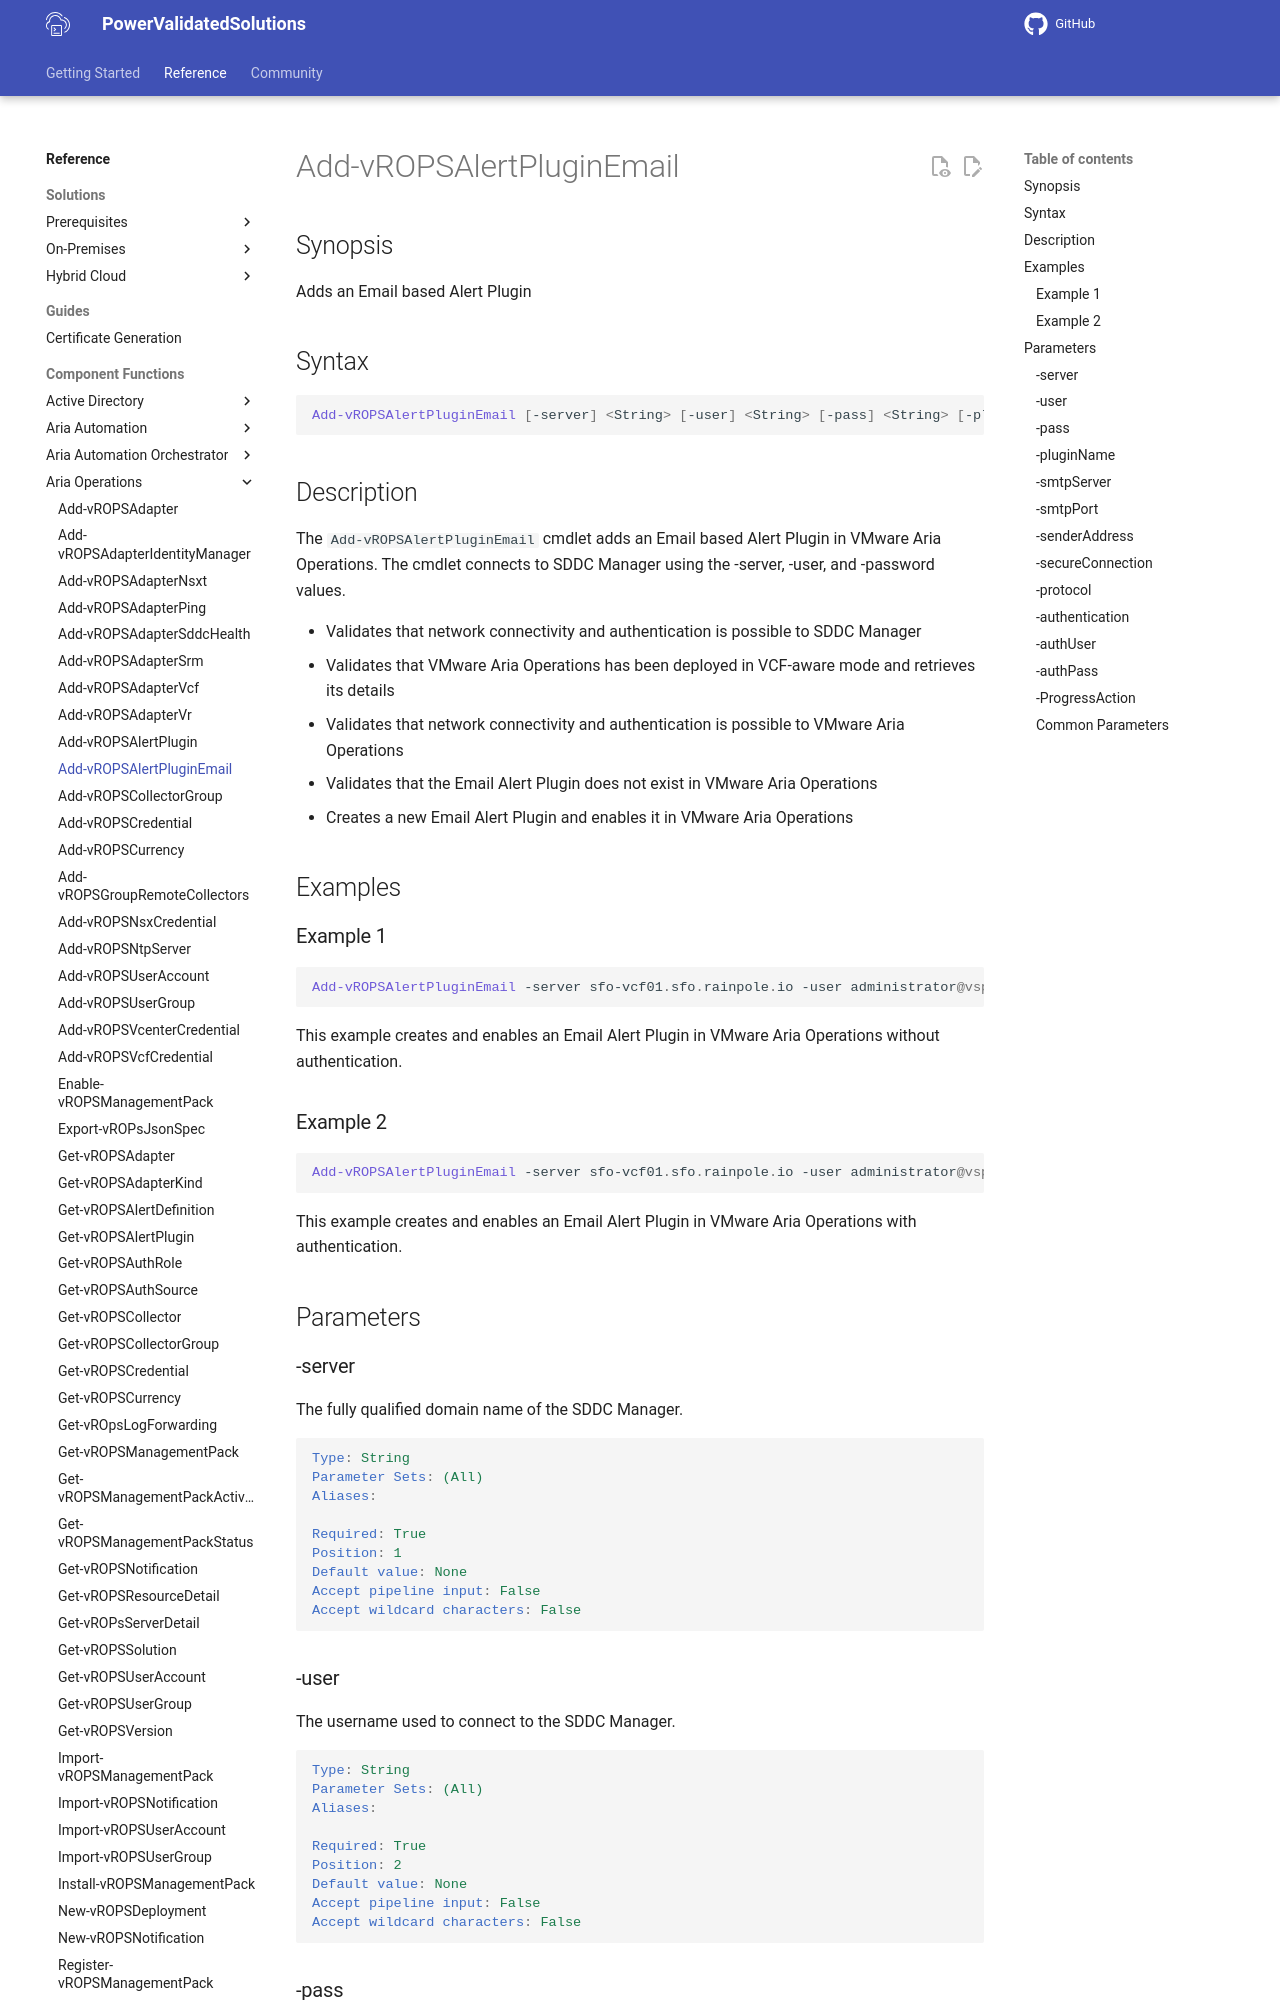

repository: vmware/power-validated-solutions-for-cloud-foundation · page: documentation/functions/aria-suite/aria-operations/Add-vROPSAlertPluginEmail/index.html · generator: mkdocs

# Add-vROPSAlertPluginEmail

## Synopsis

Adds an Email based Alert Plugin

## Syntax

```powershell
Add-vROPSAlertPluginEmail [-server] <String> [-user] <String> [-pass] <String> [-pluginName] <String> [-smtpServer] <String> [-smtpPort] <String> [-senderAddress] <String> [-secureConnection] <String> [[-protocol] <String>] [-authentication] <String> [[-authUser] <String>] [[-authPass] <String>] [-ProgressAction <ActionPreference>] [<CommonParameters>]
```

## Description

The `Add-vROPSAlertPluginEmail` cmdlet adds an Email based Alert Plugin in VMware Aria Operations.
The cmdlet connects to SDDC Manager using the -server, -user, and -password values.

- Validates that network connectivity and authentication is possible to SDDC Manager
- Validates that VMware Aria Operations has been deployed in VCF-aware mode and retrieves its details
- Validates that network connectivity and authentication is possible to VMware Aria Operations
- Validates that the Email Alert Plugin does not exist in VMware Aria Operations
- Creates a new Email Alert Plugin and enables it in VMware Aria Operations

## Examples

### Example 1

```powershell
Add-vROPSAlertPluginEmail -server sfo-vcf01.sfo.rainpole.io -user administrator@vsphere.local -pass VMw@re1! -pluginName "Email-Alert-Plugin" -smtpServer smtp.rainpole.io -smtpPort 25 -senderAddress "vrops-alerts@rainpole.io" -secureConnection true -protocol TLS -authentication false
```

This example creates and enables an Email Alert Plugin in VMware Aria Operations without authentication.
